Run: headless pygame with SDL's dummy video driver; simulated clock (each Clock.tick advances the game by its frame time, no real sleeping); random seed 0; keys injected as events and as key.get_pressed() state; no mouse input.
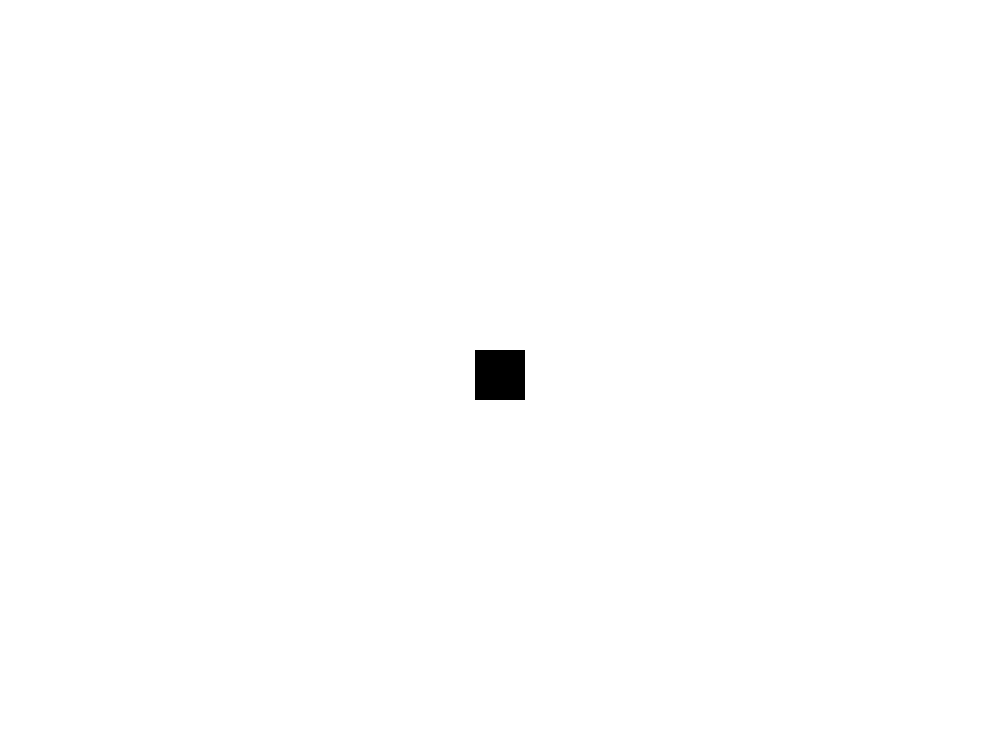
Frame 1 of 4 · flips 1–60 · no input
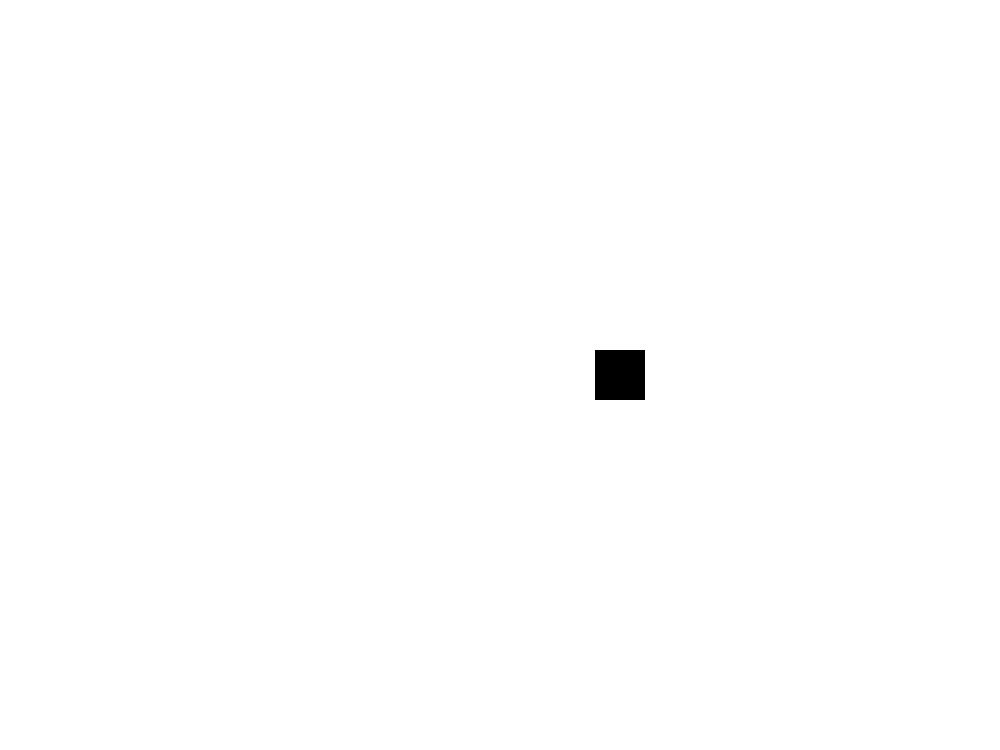
Frame 2 of 4 · flips 61–180 · tapped SPACE, RETURN · held RIGHT (→), D
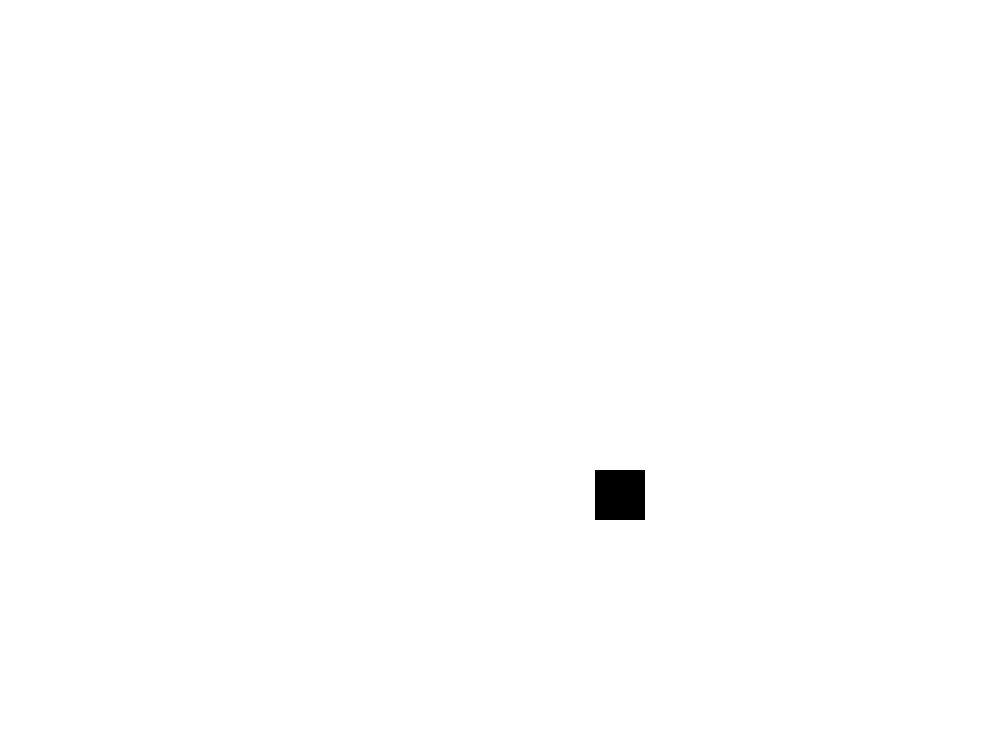
Frame 3 of 4 · flips 181–300 · held DOWN (↓), S
Frame 4 of 4 · flips 301–420 · held LEFT (←), A, UP (↑), W · screen same as frame 2, image omitted

The pygame program that drew these frames:

import pygame
import sys

pygame.init()

SCREEN_WIDTH = 1000
SCREEN_HEIGHT = 750

WINDOW = pygame.display.set_mode((SCREEN_WIDTH, SCREEN_HEIGHT))
WINDOW_BACKGROUND_COLOR = (255, 255, 255)

pygame.display.set_caption("Zero Contact")

player_x = 475
player_y = 350
PLAYER_HEIGHT = 50
PLAYER_WIDTH = 50
player_rect = pygame.Rect(player_x, player_y, PLAYER_HEIGHT, PLAYER_WIDTH)
PLAYER_COLOR = (0, 0, 0)
PLAYER_SPEED = 1

def draw():
    WINDOW.fill(WINDOW_BACKGROUND_COLOR)
    
    pygame.draw.rect(WINDOW, PLAYER_COLOR, player_rect)
    
    pygame.display.update()

def main():
    running = True
    
    global player_y
    
    while running:
        for event in pygame.event.get():
            if event.type == pygame.QUIT:
                running = False
                
        draw()
        
        pressed_keys = pygame.key.get_pressed()
        if pressed_keys[pygame.K_w] and player_rect.y >= 0:
            player_rect[1] -= PLAYER_SPEED
        elif pressed_keys[pygame.K_s] and player_rect.y + player_rect.height <= SCREEN_HEIGHT:
            player_rect[1] += PLAYER_SPEED
        elif pressed_keys[pygame.K_d] and player_rect.x <= SCREEN_WIDTH - player_rect.width - PLAYER_SPEED:
            player_rect[0] += PLAYER_SPEED
        elif pressed_keys[pygame.K_a] and player_rect.x >= 0:
            player_rect[0] -= PLAYER_SPEED
                
    pygame.quit()
    sys.exit()
    
if __name__ == "__main__":
    main()
